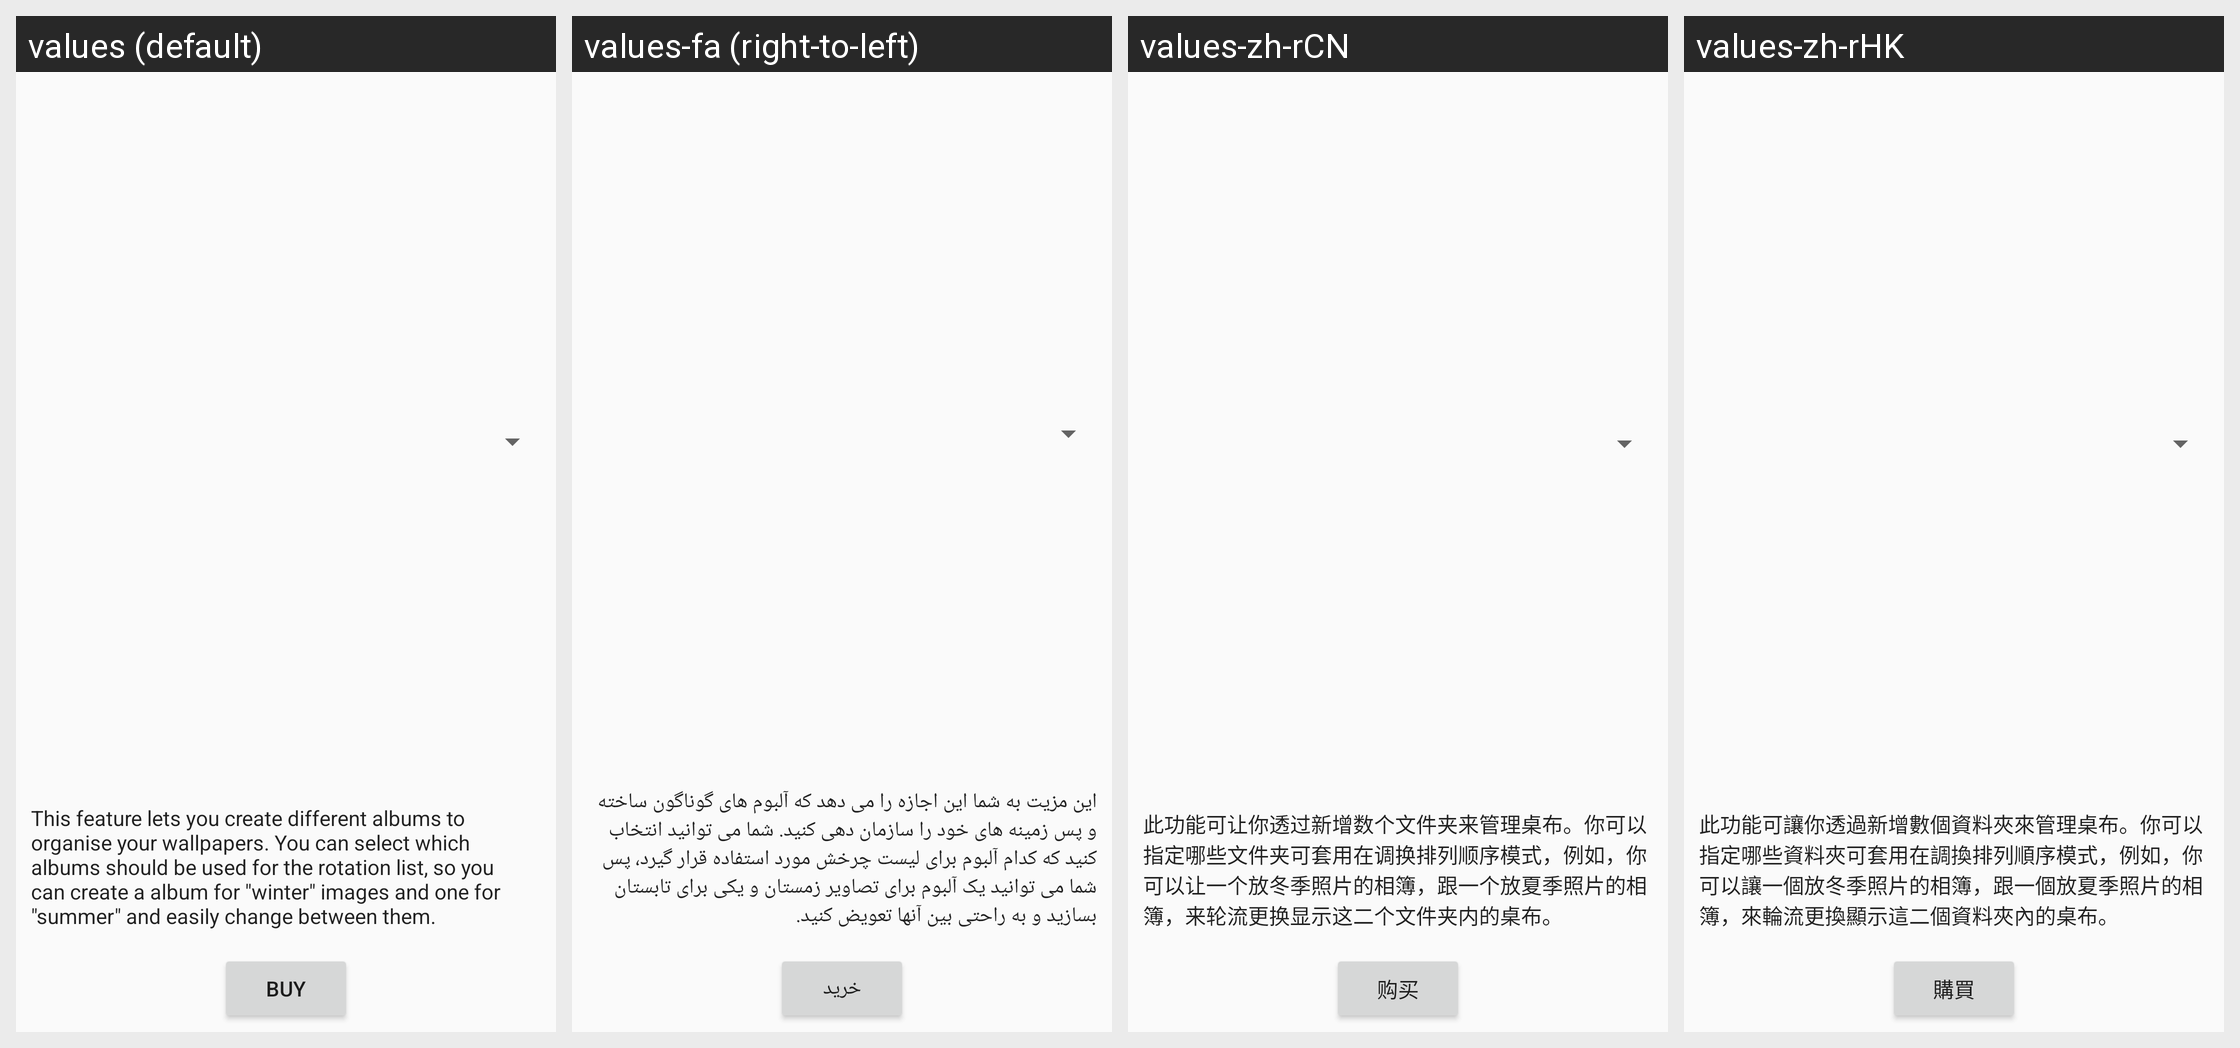

The same Android screen rendered under several of its app's locales, left to right. List the strings drawn on it with the default value and each locale's translation.
Android screen res/layout/billing.xml rendered under 4 locales, left to right: values (default), values-fa (right-to-left), values-zh-rCN, values-zh-rHK. Device: Nexus 5 (rendered at 1080×1920; each locale shown at half size, 540×960, under a caption strip naming it); theme AppTheme.
Other locales in the repository, not shown: values-af, values-ar, values-ca, values-cs, values-de, values-es, values-fr, values-he, values-hi, values-hu, values-in, values-it, values-iw, values-ja, values-mr, values-nl, values-pa, values-pl, values-pt, values-ro, values-ru, values-sk, values-sl, values-sv, values-tr, values-uk.
Strings drawn on this screen, with the default value and each locale's value (text and hints the layout hard-codes, and strings that could not be matched under every locale, appear in the picture but are not listed):

albums_feature_desc
  values: This feature lets you create different albums to organise your wallpapers. You can select which albums should be used for the rotation list, so you can create a album for "winter" images and one for "summer" and easily change between them.
  values-fa: این مزیت به شما این اجازه را می دهد که آلبوم های گوناگون ساخته و پس زمینه های خود را سازمان دهی کنید. شما می توانید انتخاب کنید که کدام آلبوم برای لیست چرخش مورد استفاده قرار گیرد، پس شما می توانید یک آلبوم برای تصاویر زمستان و یکی برای تابستان بسازید و به راحتی بین آنها تعویض کنید.
  values-zh-rCN: 此功能可让你透过新增数个文件夹来管理桌布。你可以指定哪些文件夹可套用在调换排列顺序模式，例如，你可以让一个放冬季照片的相簿，跟一个放夏季照片的相簿，来轮流更换显示这二个文件夹内的桌布。
  values-zh-rHK: 此功能可讓你透過新增數個資料夾來管理桌布。你可以指定哪些資料夾可套用在調換排列順序模式，例如，你可以讓一個放冬季照片的相簿，跟一個放夏季照片的相簿，來輪流更換顯示這二個資料夾內的桌布。

buy
  values: Buy
  values-fa: خرید
  values-zh-rCN: 购买
  values-zh-rHK: 購買
